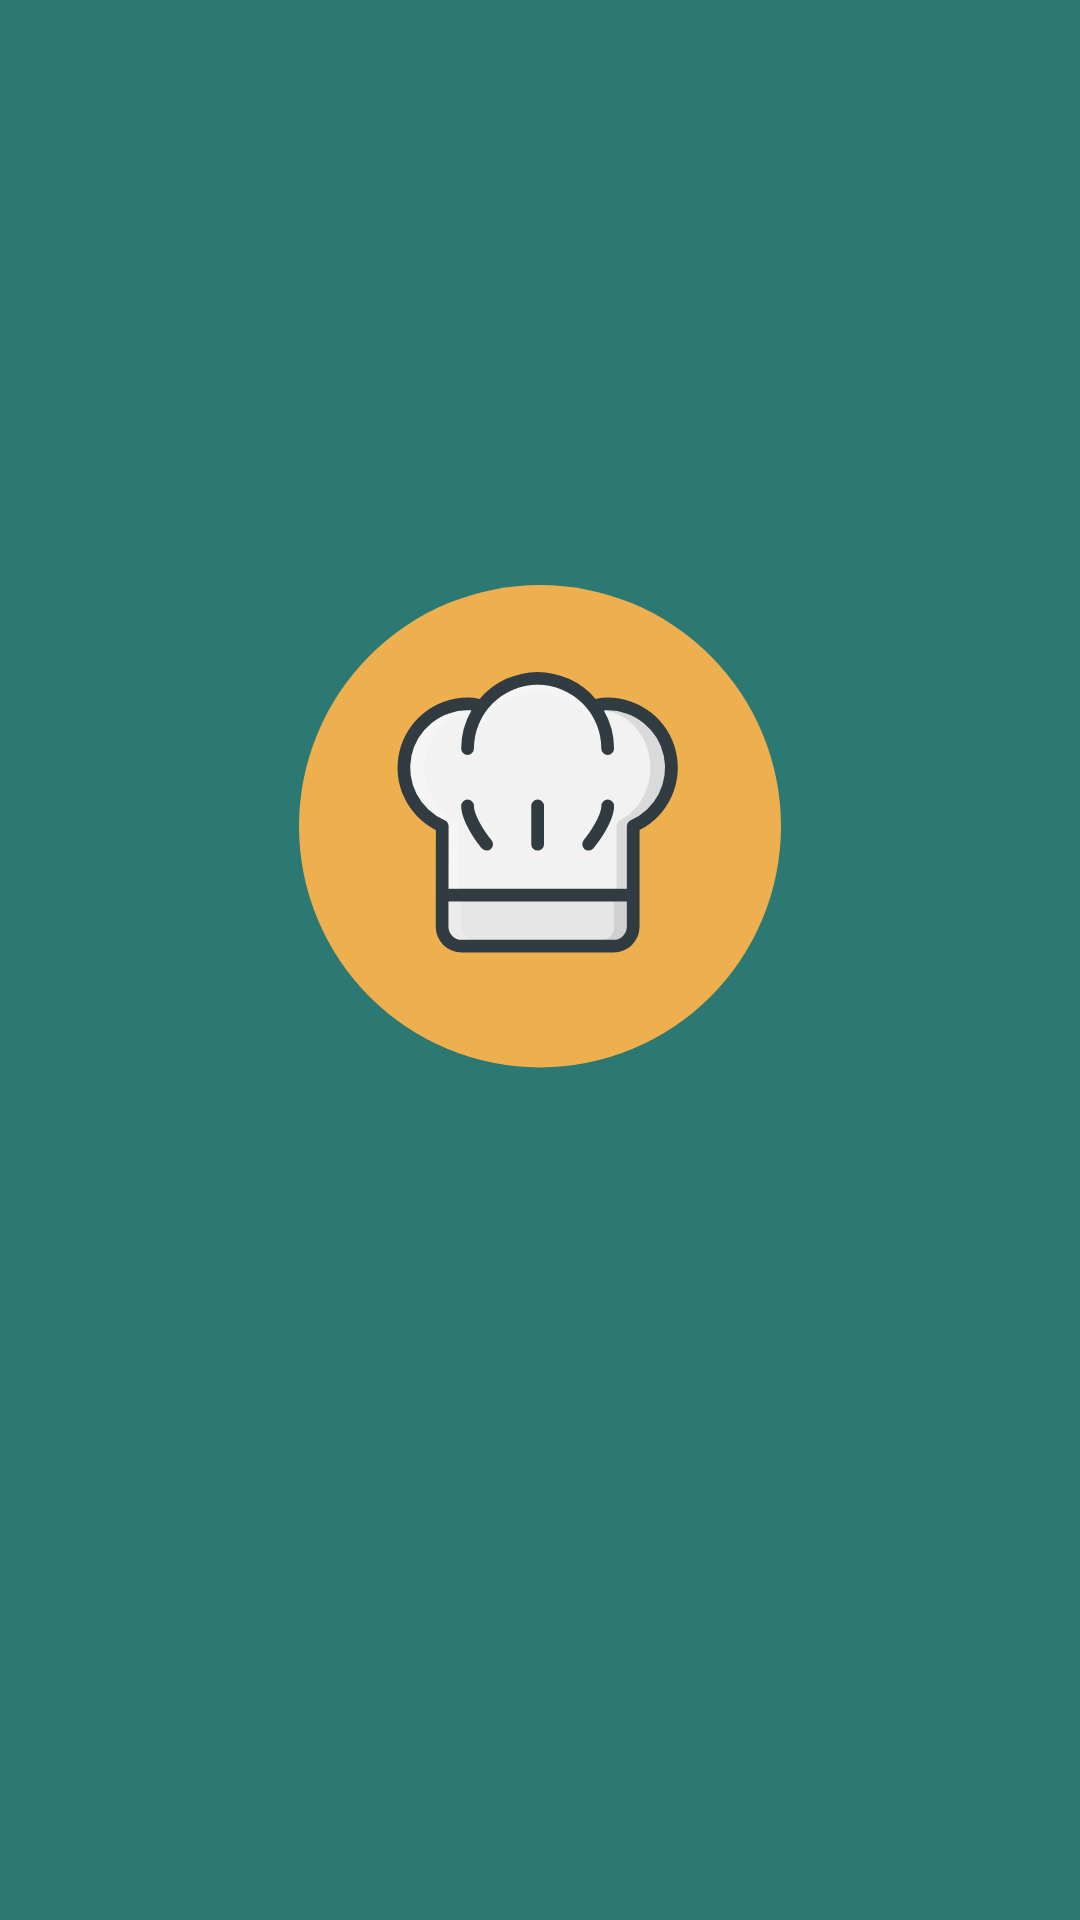

Produce the Android XML layout that renders to this screen, including the resource entries it uses.
<!-- AndroidManifest.xml: activity theme Theme.AppCompat.Light.NoActionBar -->
<!-- res/layout/activity_splash_screen.xml -->
<?xml version="1.0" encoding="utf-8"?>
<FrameLayout xmlns:android="http://schemas.android.com/apk/res/android"
    xmlns:app="http://schemas.android.com/apk/res-auto"
    xmlns:tools="http://schemas.android.com/tools"
    android:layout_width="match_parent"
    android:layout_height="match_parent"
    android:background="@color/colorPrimary"
    tools:context=".ui.SplashScreenActivity">

    <ImageView
        android:layout_width="250dp"
        android:layout_height="250dp"
        android:layout_gravity="center"
        android:contentDescription="@string/logo"
        android:src="@drawable/ic_splash_screen_logo"/>
</FrameLayout>
<!-- resources referenced by this layout -->
<resources>
  <color name="colorPrimary">#2C7873</color>
  <!-- drawable ic_splash_screen_logo: vector/xml drawable (drawable, 4766 chars, omitted) -->
  <string name="logo">Logo</string>
</resources>
